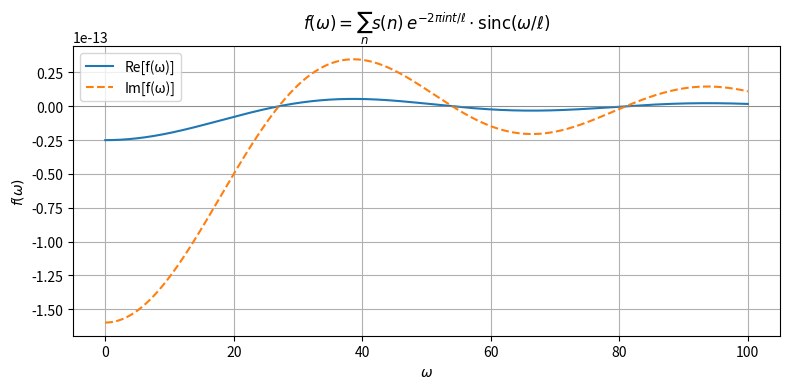
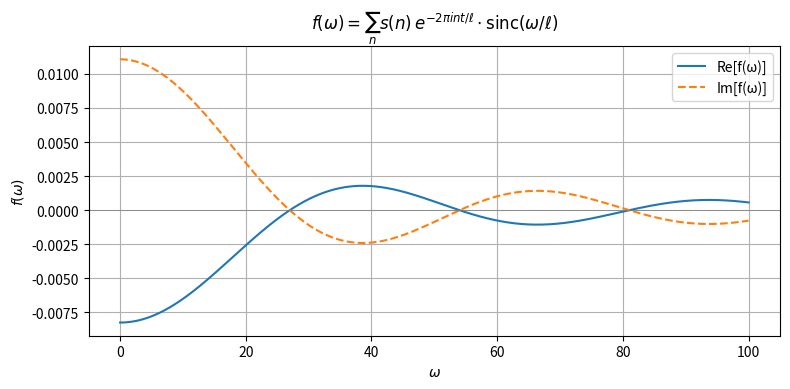
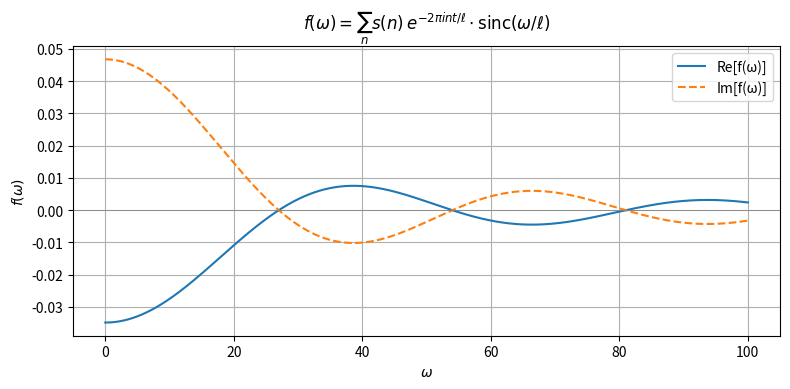
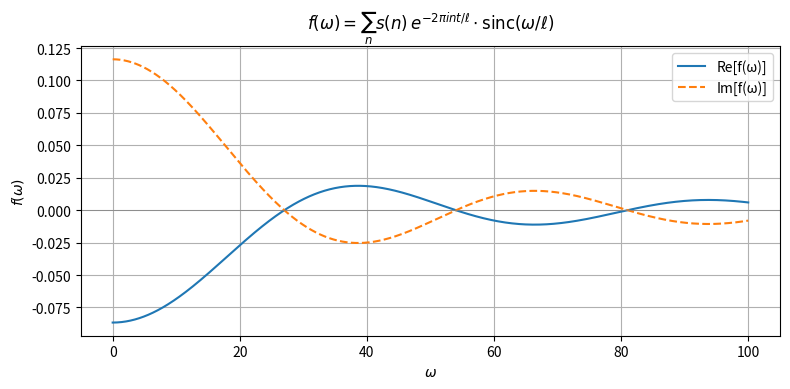
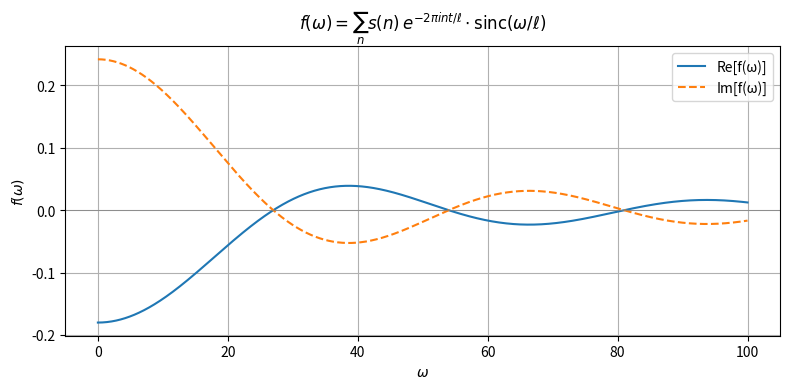
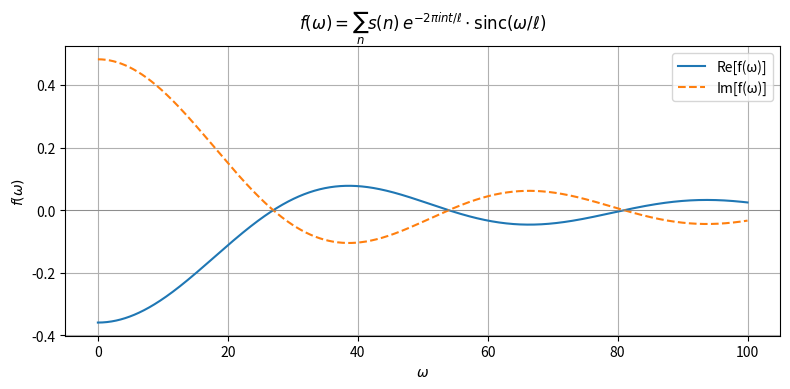
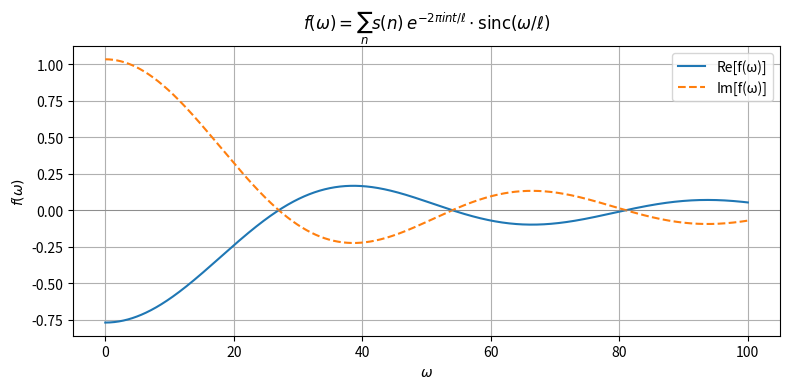
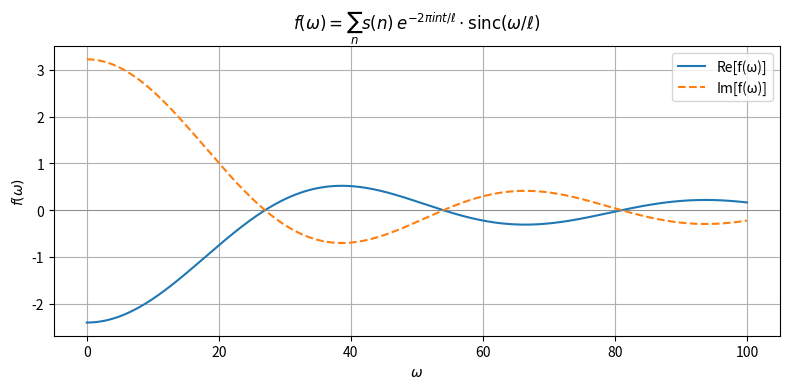
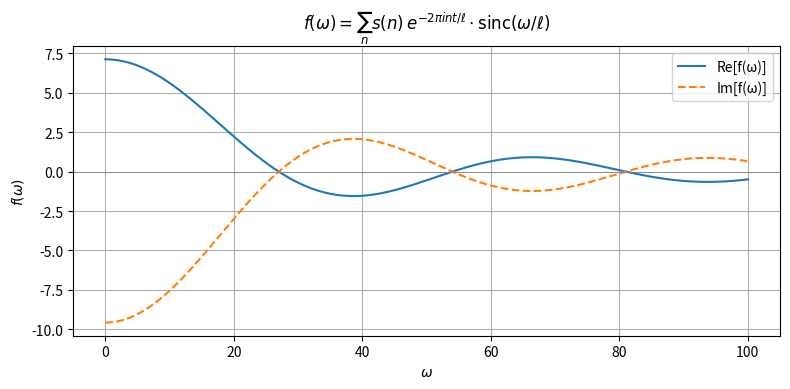
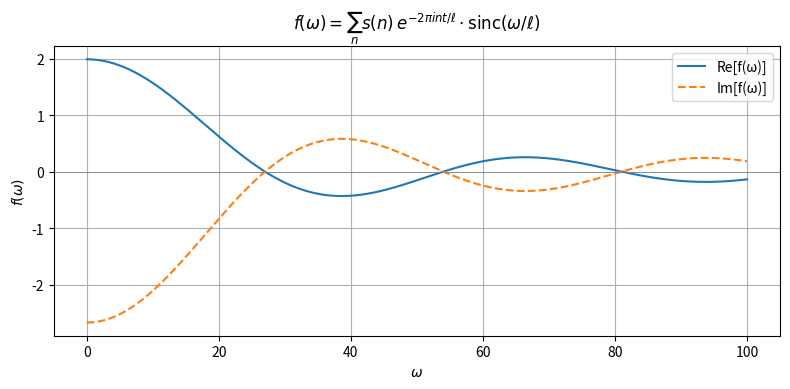
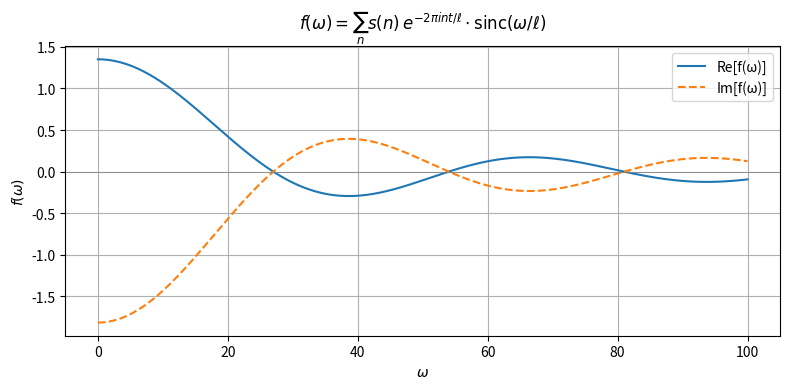
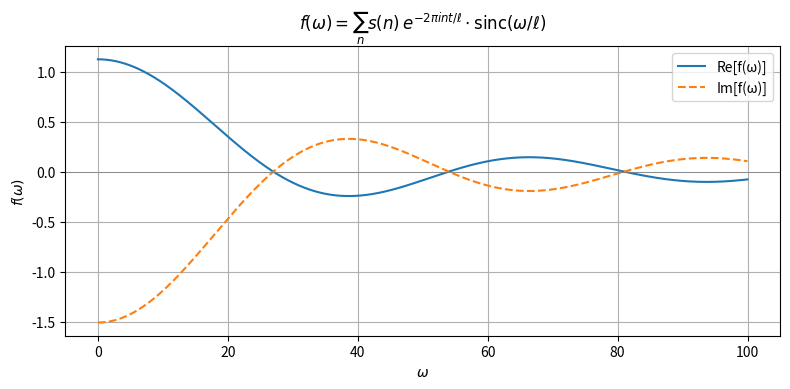
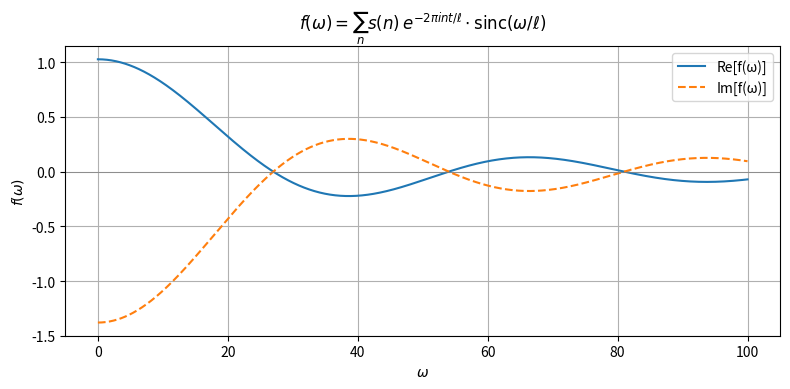
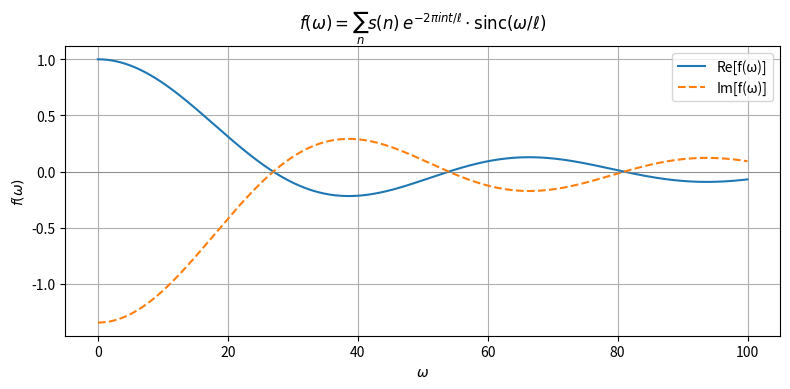
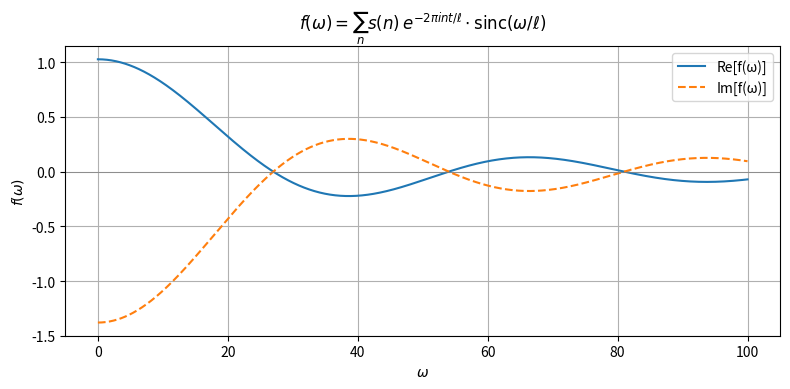
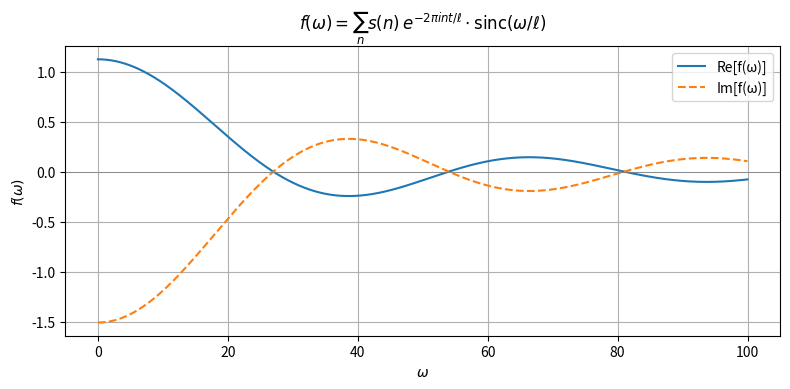

Write the Python code that produced these figures, in order.
import numpy as np
import matplotlib.pyplot as plt

# Parameters
ell = 27                            # Modulus
t = 100                                # Time parameter
# s = np.random.rand(ell)             # Example signal s(n) defined over Z/ellZ
discrete_space = np.linspace(0, ell, ell)

for multiplier in range(ell):
    s = np.real(np.exp(complex(0,1)*(2*np.pi/ell)*multiplier*discrete_space))
    print(s)

    # Omega range
    omega_vals = np.linspace(0, 100, 1000)

    # Define f(omega)
    def f(omega):
        exp_term = np.exp(-2j * np.pi * np.arange(ell) * t / ell)
        total = np.sum(s * exp_term)    # Only this part depends on s(n) and t
        return total * np.sinc(omega / ell)

    # Vectorized computation
    f_vals = f(omega_vals)

    # Plot
    plt.figure(figsize=(8, 4))
    plt.plot(omega_vals, np.real(f_vals), label='Re[f(ω)]')
    plt.plot(omega_vals, np.imag(f_vals), label='Im[f(ω)]', linestyle='--')
    plt.axhline(0, color='gray', lw=0.5)
    plt.title(r"$f(\omega) = \sum_n s(n)\,e^{-2\pi i nt/\ell} \cdot \mathrm{sinc}(\omega/\ell)$")
    plt.xlabel(r'$\omega$')
    plt.ylabel(r'$f(\omega)$')
    plt.legend()
    plt.grid(True)
    plt.tight_layout()
    plt.show()
